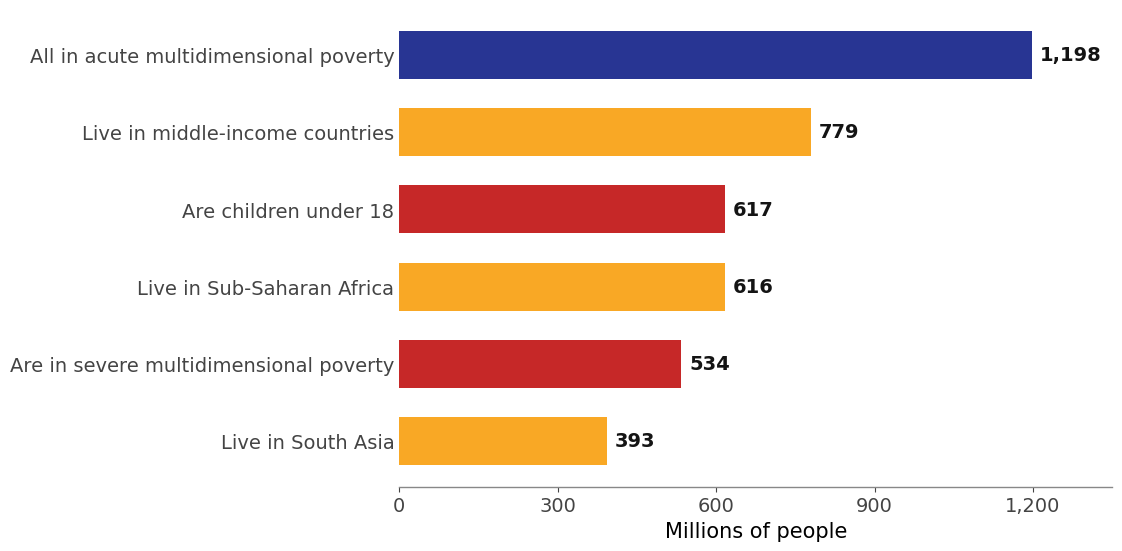

This figure's Python source:
"""Chart 3: multidimensional poverty (2026 global MPI).
Self-contained: house style and data are embedded. Requires numpy, matplotlib and Pillow.
Run: python chart-3-multidimensional-poverty.py  -> writes chart-3-multidimensional-poverty.png and .csv
"""
# ---- Moving Frontiers house style (inlined) -------------------------------
# Plot in matplotlib on a transparent canvas, then compose() lays out title,
# subtitle, plot, caption and watermark in PIL with every gap measured ink to
# ink, and verify() re-measures the finished PNG and asserts the gaps.
import io, textwrap
import numpy as np
import matplotlib
matplotlib.use("Agg")
import matplotlib.pyplot as plt
from matplotlib import font_manager
from PIL import Image, ImageDraw, ImageFont

RED, GOLD, GREEN, BLUE, GREY = "#C62828", "#F9A825", "#00897B", "#283593", "#888888"
INK, PAPER = "#141414", "#FFFFFF"
def palette(n):
    return [[BLUE], [BLUE, RED], [BLUE, RED, GREEN], [BLUE, RED, GREEN, GOLD]][n - 1]

REF_W = 1980
GAP_TITLE_SUB, GAP_SUB_PLOT, GAP_PLOT_CAP, GAP_CAP_MARK, BORDER = 25, 70, 60, 20, 70
TITLE_PX, SUB_PX, CAP_PX = 61, 40, 30          # at REF_W; title ~3.1% of width
TITLE_RGB, SUB_RGB, CAP_RGB = (45, 45, 45), (100, 100, 100), (102, 102, 102)
WATERMARK = "movingfrontiers.substack.com"

_fp = font_manager.findfont("DejaVu Sans")
_fpb = font_manager.findfont(font_manager.FontProperties(family="DejaVu Sans", weight="bold"))
def _font(px, bold=False):
    return ImageFont.truetype(_fpb if bold else _fp, px)

plt.rcParams.update({
    "font.family": "DejaVu Sans", "font.size": 15,
    "xtick.labelsize": 14, "ytick.labelsize": 14, "legend.fontsize": 14,
    "axes.labelsize": 15, "axes.edgecolor": "#888888", "axes.linewidth": 1.0,
    "axes.facecolor": PAPER, "figure.facecolor": "none", "savefig.facecolor": "none",
    "axes.spines.top": False, "axes.spines.right": False,
    "xtick.color": "#444444", "ytick.color": "#444444", "text.color": INK,
})

def new_figure(w_in=9.2, h_in=7.34, dpi=200):
    fig = plt.figure(figsize=(w_in, h_in), dpi=dpi)
    return fig

def render_plot(fig):
    """Rasterise the figure on a transparent background and crop to its ink."""
    buf = io.BytesIO()
    fig.savefig(buf, format="png", dpi=fig.dpi, transparent=True, bbox_inches="tight", pad_inches=0.05)
    buf.seek(0)
    im = Image.open(buf).convert("RGBA")
    bbox = im.getchannel("A").getbbox()
    return im.crop(bbox)

def _text_layer(text, px, rgb, bold=False, width_px=None, align="left", linespacing=1.25):
    """Render wrapped text on a transparent layer cropped to its ink."""
    font = _font(px, bold)
    if width_px:
        # wrap by measured width
        lines = []
        for para in text.split("\n"):
            words, cur = para.split(), ""
            for w in words:
                t = (cur + " " + w).strip()
                if font.getlength(t) <= width_px or not cur:
                    cur = t
                else:
                    lines.append(cur); cur = w
            lines.append(cur)
    else:
        lines = text.split("\n")
    lh = int(round(px * linespacing))
    H = lh * len(lines) + px
    W = int(max(font.getlength(l) for l in lines)) + px
    layer = Image.new("RGBA", (W, H), (0, 0, 0, 0))
    d = ImageDraw.Draw(layer)
    for i, l in enumerate(lines):
        x = 0 if align == "left" else W - px - font.getlength(l)
        d.text((x, i * lh), l, font=font, fill=rgb + (255,))
    return layer.crop(layer.getchannel("A").getbbox())

def compose(plot_im, title, subtitle, source, note=None, out="chart.png", csv=None, csv_rows=None, W=REF_W):
    s = W / REF_W
    inner = W - 2 * BORDER
    # scale the plot to the inner width
    pw, ph = plot_im.size
    if pw != inner:
        plot_im = plot_im.resize((inner, int(ph * inner / pw)), Image.LANCZOS)
    t_layer = _text_layer(title, int(TITLE_PX * s), TITLE_RGB, bold=True, width_px=inner)
    s_layer = _text_layer(subtitle, int(SUB_PX * s), SUB_RGB, width_px=inner)
    cap = "Source: " + source + ("\nNote: " + note if note else "")
    c_layer = _text_layer(cap, int(CAP_PX * s), CAP_RGB, width_px=inner)
    m_layer = _text_layer(WATERMARK, int(CAP_PX * 1.2 * s), CAP_RGB)
    H = (BORDER + t_layer.height + GAP_TITLE_SUB + s_layer.height + GAP_SUB_PLOT + plot_im.height
         + GAP_PLOT_CAP + c_layer.height + GAP_CAP_MARK + m_layer.height + BORDER)
    canvas = Image.new("RGB", (W, H), (255, 255, 255))
    y = BORDER
    canvas.paste(t_layer, (BORDER, y), t_layer); y += t_layer.height + GAP_TITLE_SUB
    canvas.paste(s_layer, (BORDER, y), s_layer); y += s_layer.height + GAP_SUB_PLOT
    canvas.paste(plot_im, (BORDER, y), plot_im); y += plot_im.height + GAP_PLOT_CAP
    canvas.paste(c_layer, (BORDER, y), c_layer); y += c_layer.height + GAP_CAP_MARK
    canvas.paste(m_layer, (W - BORDER - m_layer.width, y), m_layer)
    canvas.save(out, dpi=(200, 200))
    if csv and csv_rows:
        import csv as _csv
        with open(csv, "w", newline="") as f:
            _csv.writer(f).writerows(csv_rows)
    verify(out, (t_layer.height, s_layer.height, plot_im.height, c_layer.height, m_layer.height))
    return out

def verify(path, heights):
    """Scan rows of the finished PNG for ink and assert the vertical gaps."""
    a = np.asarray(Image.open(path).convert("L"))
    ink_rows = np.where((a < 250).any(axis=1))[0]
    ink_cols = np.where((a < 250).any(axis=0))[0]
    assert ink_rows[0] == BORDER and ink_cols[0] == BORDER, ("border", ink_rows[0], ink_cols[0])
    assert a.shape[0] - 1 - ink_rows[-1] == BORDER, ("bottom border", a.shape[0] - 1 - ink_rows[-1])
    # blocks of ink separated by white gaps
    gaps, prev = [], ink_rows[0]
    for r in ink_rows[1:]:
        if r - prev > 1:
            gaps.append(r - prev - 1)
        prev = r
    expected = [GAP_TITLE_SUB, GAP_SUB_PLOT, GAP_PLOT_CAP, GAP_CAP_MARK]
    found = [g for g in gaps if g >= GAP_CAP_MARK - 1]
    # the four structural gaps must be present in order (text lines create smaller gaps)
    ok = [g for g in found if g in expected or g - 1 in expected or g + 1 in expected]
    assert len(ok) >= 4, ("structural gaps", found)
    print(f"verified {path}: size {a.shape[1]}x{a.shape[0]}, gaps {found}")
# ---------------------------------------------------------------------------

# UNDP and OPHI, 2026 global MPI statistical update (12 October 2026), Table 1. Millions of people, headcounts applied
# to 2024 population (the table's own projection). Severe, Sub-Saharan Africa, South Asia and middle-income figures are
# own sums of the country rows; children from the UNDP release (51.5 percent of the poor).
TOTAL = 1198      # people in acute multidimensional poverty, deprivation score of one third or more
rows = [
    ("All in acute multidimensional poverty", TOTAL, BLUE),
    ("Live in middle-income countries", 779, GOLD),
    ("Are children under 18", 617, RED),
    ("Live in Sub-Saharan Africa", 616, GOLD),
    ("Are in severe multidimensional poverty", 534, RED),
    ("Live in South Asia", 393, GOLD),
]
labels = [r[0] for r in rows][::-1]
vals = [r[1] for r in rows][::-1]
cols = [r[2] for r in rows][::-1]

fig = new_figure(9.2, 6.2)
ax = fig.add_subplot(111)
bars = ax.barh(labels, vals, color=cols, height=0.62)
for b, v in zip(bars, vals):
    ax.text(v + 15, b.get_y() + b.get_height() / 2, f"{v:,}", va="center", ha="left", fontsize=14, color=INK, fontweight="bold")
ax.set_xlim(0, 1350)
ax.set_xticks(range(0, 1201, 300))
ax.set_xticklabels([f"{v:,}" for v in range(0, 1201, 300)])
ax.set_xlabel("Millions of people")
ax.tick_params(axis="y", length=0)
ax.spines["left"].set_visible(False)

compose(render_plot(fig),
        title="Acute multidimensional poverty: 1.2 billion people, half of them children, and rising for the first time",
        subtitle="People in acute multidimensional poverty, millions, 108 countries, 2026 global MPI",
        source="UNDP and OPHI, 2026 global Multidimensional Poverty Index statistical update (October 2026), Table 1; children from the UNDP release.",
        note="Acute multidimensional poverty means a deprivation score of at least one third across ten weighted indicators of health, education and living standards; severe means a score of one half or more and is a subset of the total. Headcounts from the latest survey for each country (2014 to 2025) are applied to 2024 population. Categories overlap and do not sum to the total. Income groups follow the World Bank FY27 classification. UNDP reports that the number in acute multidimensional poverty rose in 2026 for the first time since the index began in 2010.",
        out="chart-3-multidimensional-poverty.png", csv="chart-3-multidimensional-poverty.csv",
        csv_rows=[["group", "poor_millions_2024_population"]] + [[r[0], r[1]] for r in rows])
